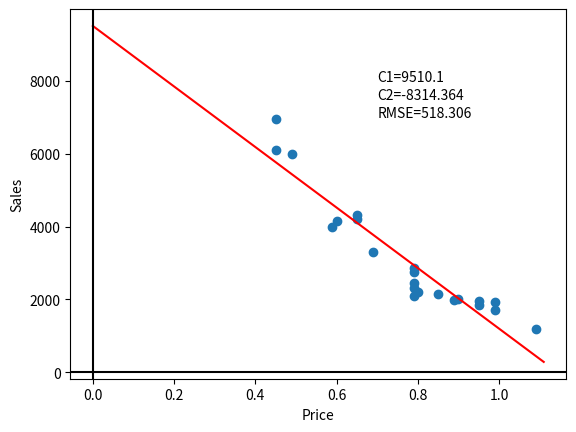
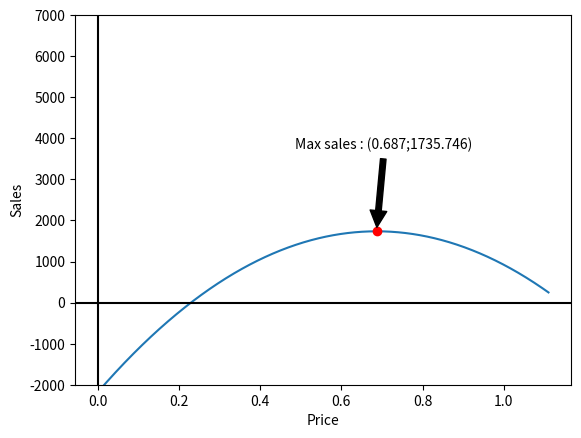

The script that saved these images, in order:
#-*- coding: utf-8 -
import numpy as np
import matplotlib.pyplot as plt
from numpy.linalg import *

def normEquations(A,b,x):
    b= b
    x =x
    A=A
    lstsqr = lstsq(A,b)
    x_c = lstsqr[0]
    res = b-A*x_c
    rmse = norm(res,2)/np.sqrt(len(x))
    c1 = x_c.item(0)
    c2=x_c.item(1)
    print ("C1=",c1,"   C2=", c2)
    print("RMSE=",rmse)
    return c1,c2, rmse

def plotA(b,x,c1,c2,rmse):
    x_c = np.linspace(0,1.11,num=1000)
    y=c2*x_c+c1
    plt.plot(x,b,'o')
    plt.plot(x_c,y,'r')
    #plt.grid(True, which='both')
    k = 'C1='+str(round(c1,3))
    m= 'C2='+str(round(c2,3))
    r = 'RMSE='+str(round(rmse,3))
    plt.text(0.7,7000,r)
    plt.text(0.7,7500,m)
    plt.text(0.7,8000,k)
    plt.axhline(y=0, color='k')
    plt.axvline(x=0, color='k')
    plt.xlabel('Price')
    plt.ylabel('Sales')

def plotB(b,x,c1,c2):
    x_c = np.linspace(0,1.11,num=1000)
    y=(c2*x_c+c1)*(x_c-0.23)
    fig =plt.figure()
    plt.plot(x_c,y)
    m = np.amax(y)
    xMax = x_c[np.argmax(y)]
    plt.plot(xMax,m,'ro')
    cords = 'Max sales : ('+str(round(xMax,3))+';'+ str(round(m,3))+ ')'
    plt.annotate(cords, xy=(xMax,m ), xytext=(xMax-0.2, m+2000),
            arrowprops=dict(facecolor='black', shrink=0.05))
    #plt.grid(True, which='both')
    plt.axhline(y=0, color='k')
    plt.axvline(x=0, color='k')
    plt.ylim(-2000,7000)
    plt.xlabel('Price')
    plt.ylabel('Sales')


def exercise4_1():
    b= np.matrix([3980, 2200, 1850, 6100, 2100, 1700, 2000, 4200, 2440, 3300, 2300,6000,1190,1960,2760,4330,6960,4160,1990,2860,1920,2160]).T
    x =np.array([0.59,0.80,0.95,0.45,0.79,0.99,0.90,0.65,0.79,0.69,0.79,0.49,1.09,0.95,0.79,0.65,0.45,0.60,0.89,0.79,0.99,0.85])
    A= np.matrix([x,x]).T
    for i in range(len(x)):
        A[i,0]=1
    c1,c2,rmse = normEquations(A,b,x)
    plotA(b,x,c1,c2,rmse)
    plotB(b,x,c1,c2)
    plt.show()
exercise4_1()
